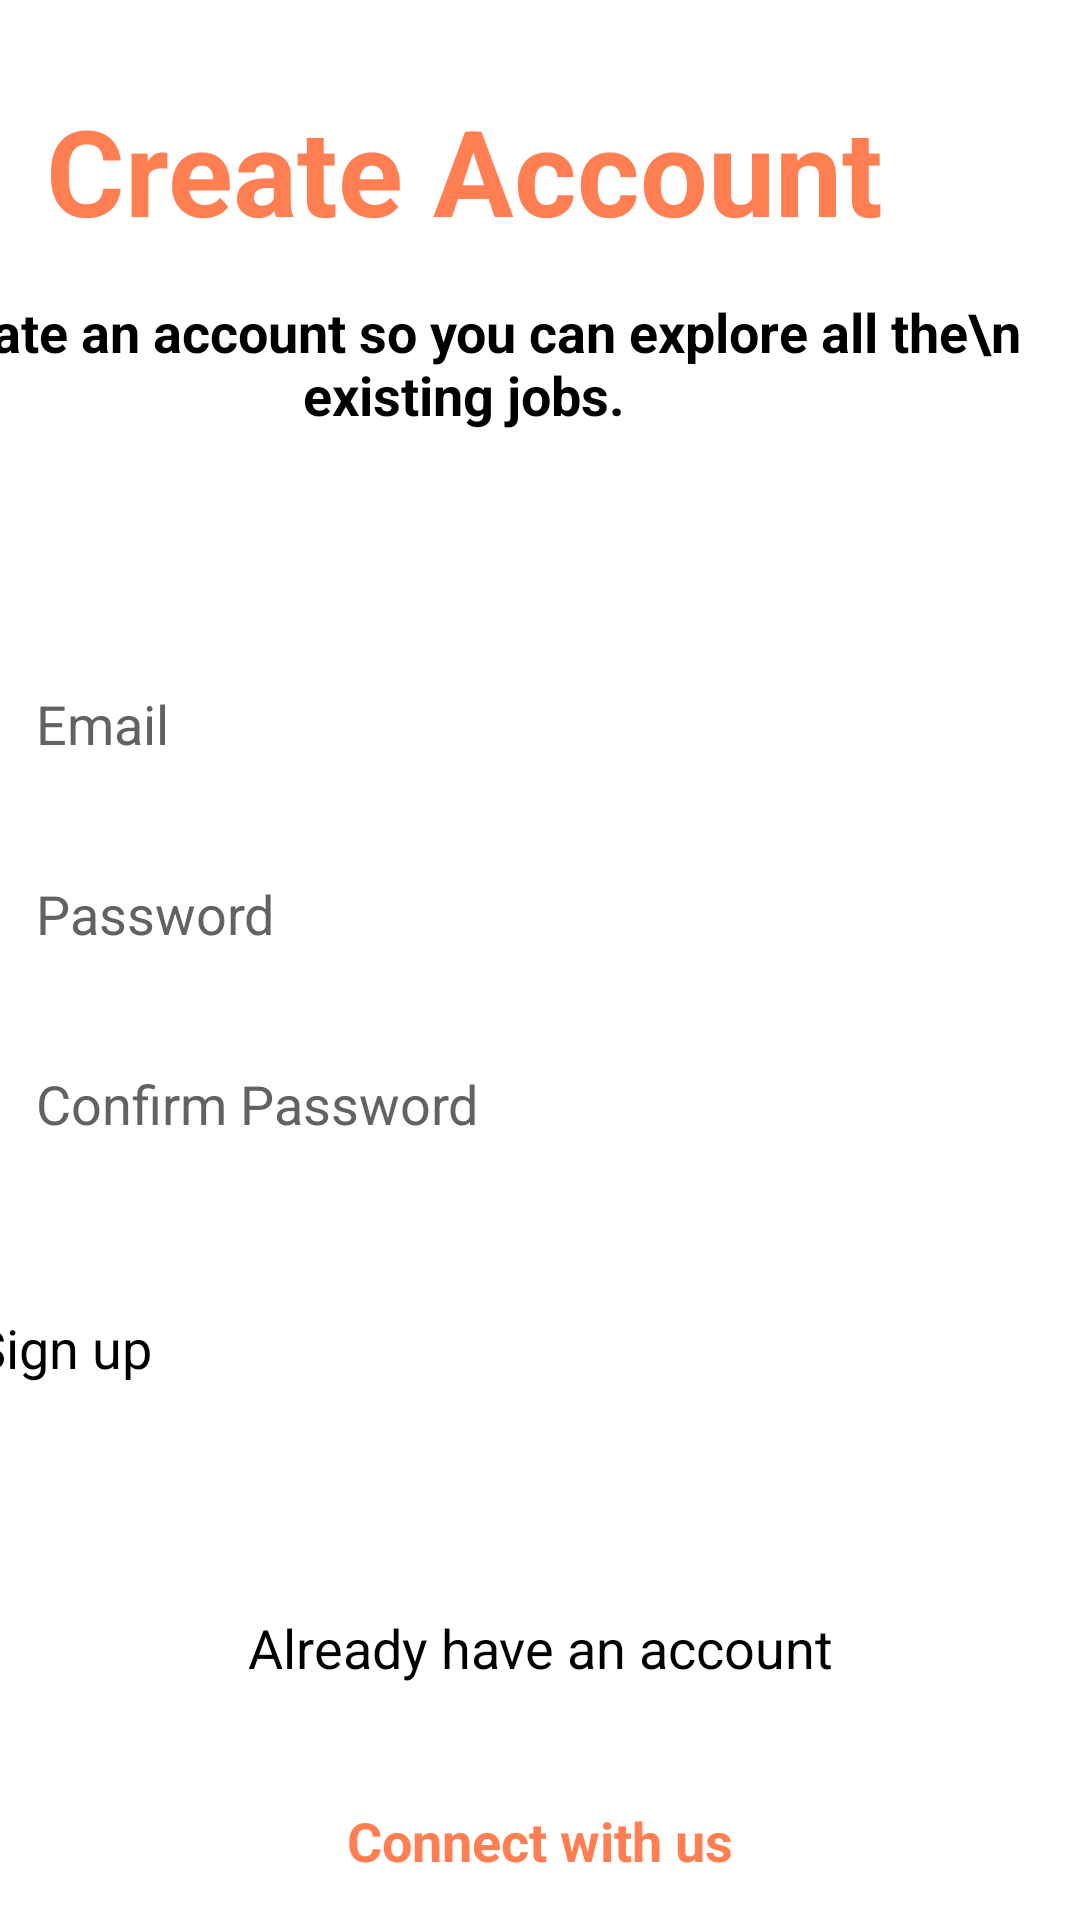

Layout XML and referenced resources for this Android screen:
<!-- AndroidManifest.xml: application theme Theme.MobileApp -->
<!-- res/layout/activity_create_account.xml -->
<?xml version="1.0" encoding="utf-8"?>
<androidx.constraintlayout.widget.ConstraintLayout xmlns:android="http://schemas.android.com/apk/res/android"
    xmlns:app="http://schemas.android.com/apk/res-auto"
    xmlns:tools="http://schemas.android.com/tools"
    android:id="@+id/main"
    android:layout_width="match_parent"
    android:layout_height="match_parent"
    tools:context=".CreateAccountActivity">


    <LinearLayout
        android:id="@+id/linearLayout"
        android:layout_width="411dp"
        android:layout_height="117dp"
        android:layout_marginStart="15dp"
        android:layout_marginTop="30dp"
        android:orientation="vertical"
        app:layout_constraintEnd_toEndOf="parent"
        app:layout_constraintHorizontal_bias="1.0"
        app:layout_constraintStart_toStartOf="parent"
        app:layout_constraintTop_toTopOf="parent">

        <TextView
            android:id="@+id/textView3"
            android:layout_width="match_parent"
            android:layout_height="wrap_content"
            android:text="Create Account"
            android:textAlignment="center"
            android:textColor="#ff7f53"
            android:textSize="40sp"
            android:textStyle="bold" />

        <TextView
            android:id="@+id/textView4"
            android:layout_width="match_parent"
            android:layout_height="wrap_content"
            android:layout_marginTop="15dp"
            android:text="Create an account so you can explore all the\n existing jobs."
            android:textAlignment="center"
            android:textColor="#000000"
            android:textSize="18sp"
            android:textStyle="bold" />
    </LinearLayout>

    <LinearLayout
        android:id="@+id/linearLayout2"
        android:layout_width="361dp"
        android:layout_height="180dp"
        android:layout_marginTop="70dp"
        android:orientation="vertical"
        app:layout_constraintEnd_toEndOf="parent"
        app:layout_constraintStart_toStartOf="parent"
        app:layout_constraintTop_toBottomOf="@+id/linearLayout">

        <EditText
            android:id="@+id/editTextEmail"
            android:layout_width="match_parent"
            android:layout_height="wrap_content"
            android:backgroundTint="#F1F4FF"
            android:padding="12dp"
            android:hint="Email"
            android:textColor="#626262"
            android:textSize="18sp" />

        <EditText
            android:id="@+id/editTextPassword"
            android:layout_width="match_parent"
            android:layout_height="wrap_content"
            android:layout_marginTop="15dp"
            android:backgroundTint="#F1F4FF"
            android:padding="12dp"
            android:hint="Password"
            android:textColor="#626262"
            android:textSize="18sp" />

        <EditText
            android:id="@+id/editTextConfirmPassword"
            android:layout_width="match_parent"
            android:layout_height="wrap_content"
            android:layout_marginTop="15dp"
            android:backgroundTint="#F1F4FF"
            android:padding="12dp"
            android:hint="Confirm Password"
            android:textColor="#626262"
            android:textSize="18sp" />

    </LinearLayout>

    <TextView
        android:id="@+id/textView6"
        android:layout_width="wrap_content"
        android:layout_height="wrap_content"
        android:layout_marginTop="40dp"
        android:text="Already have an account"
        android:textColor="#000000"
        android:textSize="18dp"
        app:layout_constraintEnd_toEndOf="parent"
        app:layout_constraintStart_toStartOf="parent"
        app:layout_constraintTop_toBottomOf="@+id/button2" />

    <TextView
        android:id="@+id/textView7"
        android:layout_width="wrap_content"
        android:layout_height="wrap_content"
        android:layout_marginTop="40dp"
        android:text="Connect with us"
        android:textColor="#FF7F53"
        android:textSize="18sp"
        android:textStyle="bold"
        app:layout_constraintEnd_toEndOf="parent"
        app:layout_constraintStart_toStartOf="parent"
        app:layout_constraintTop_toBottomOf="@+id/textView6" />

    <LinearLayout
        android:layout_width="99dp"
        android:layout_height="31dp"
        android:layout_marginTop="30dp"
        android:orientation="horizontal"
        android:textAlignment="center"
        app:layout_constraintEnd_toEndOf="parent"
        app:layout_constraintStart_toStartOf="parent"
        app:layout_constraintTop_toBottomOf="@+id/textView7">

        <ImageView
            android:id="@+id/imageView"
            android:layout_width="20dp"
            android:layout_height="19dp"
            app:srcCompat="@drawable/youtube_ico" />

        <ImageView
            android:id="@+id/imageView3"
            android:layout_width="19dp"
            android:layout_height="20dp"
            android:layout_marginLeft="20dp"
            app:srcCompat="@drawable/facebook_ico" />

        <ImageView
            android:id="@+id/imageView4"
            android:layout_width="19dp"
            android:layout_height="20dp"
            android:layout_marginLeft="20dp"
            app:srcCompat="@drawable/whatsapp_ico" />
    </LinearLayout>

    <Button
        android:id="@+id/button2"
        android:layout_width="378dp"
        android:layout_height="60dp"
        android:backgroundTint="#ff7f53"
        android:text="Sign up"
        android:textSize="18sp"
        app:cornerRadius="10dp"
        android:layout_marginTop="40dp"
        app:layout_constraintEnd_toEndOf="parent"
        app:layout_constraintStart_toStartOf="parent"
        app:layout_constraintTop_toBottomOf="@+id/linearLayout2" />


</androidx.constraintlayout.widget.ConstraintLayout>
<!-- resources referenced by this layout -->
<resources>
  <!-- drawable whatsapp_ico (drawable) -->
  <vector xmlns:android="http://schemas.android.com/apk/res/android"
      android:width="96dp"
      android:height="96dp"
      android:viewportWidth="32"
      android:viewportHeight="32">
    <path
        android:fillColor="#FF000000"
        android:pathData="M24.504,7.504C22.246,5.246 19.246,4 16.051,4C9.465,4 4.102,9.359 4.102,15.945C4.098,18.051 4.648,20.105 5.695,21.918L4,28.109L10.336,26.445C12.078,27.398 14.047,27.898 16.047,27.902L16.051,27.902C22.637,27.902 27.996,22.543 28,15.953C28,12.762 26.758,9.762 24.504,7.504ZM16.051,25.883L16.047,25.883C14.266,25.883 12.516,25.402 10.992,24.5L10.629,24.285L6.867,25.27L7.871,21.605L7.637,21.23C6.641,19.648 6.117,17.82 6.117,15.945C6.117,10.473 10.574,6.02 16.055,6.02C18.707,6.02 21.199,7.055 23.074,8.93C24.949,10.809 25.98,13.301 25.98,15.953C25.98,21.43 21.523,25.883 16.051,25.883ZM21.496,18.445C21.199,18.297 19.73,17.574 19.457,17.477C19.184,17.375 18.984,17.328 18.785,17.625C18.586,17.926 18.016,18.598 17.84,18.797C17.668,18.992 17.492,19.02 17.195,18.871C16.895,18.723 15.934,18.406 14.793,17.387C13.906,16.598 13.305,15.617 13.133,15.32C12.957,15.02 13.113,14.859 13.262,14.711C13.398,14.578 13.563,14.363 13.711,14.188C13.859,14.016 13.91,13.891 14.012,13.691C14.109,13.492 14.059,13.316 13.984,13.168C13.91,13.02 13.313,11.547 13.063,10.949C12.82,10.367 12.574,10.449 12.391,10.438C12.219,10.43 12.02,10.43 11.82,10.43C11.621,10.43 11.297,10.504 11.023,10.805C10.75,11.102 9.98,11.824 9.98,13.293C9.98,14.762 11.051,16.184 11.199,16.383C11.348,16.578 13.305,19.594 16.301,20.887C17.012,21.195 17.566,21.379 18,21.516C18.715,21.742 19.367,21.711 19.883,21.637C20.457,21.551 21.648,20.914 21.898,20.215C22.145,19.52 22.145,18.922 22.07,18.797C21.996,18.672 21.797,18.598 21.496,18.445Z"
        android:fillType="evenOdd"/>
  </vector>
  <!-- drawable youtube_ico (drawable) -->
  <vector xmlns:android="http://schemas.android.com/apk/res/android"
      android:width="96dp"
      android:height="96dp"
      android:viewportWidth="24"
      android:viewportHeight="24">
    <path
        android:fillColor="#FF000000"
        android:pathData="M12,4C12,4 5.746,4 4.186,4.418C3.325,4.648 2.648,5.326 2.418,6.186C2,7.746 2,12 2,12C2,12 2,16.254 2.418,17.814C2.648,18.675 3.326,19.352 4.186,19.582C5.746,20 12,20 12,20C12,20 18.254,20 19.814,19.582C20.674,19.352 21.352,18.674 21.582,17.814C22,16.254 22,12 22,12C22,12 22,7.746 21.582,6.186C21.352,5.326 20.674,4.648 19.814,4.418C18.254,4 12,4 12,4zM12,6C14.882,6 18.491,6.134 19.297,6.35C19.466,6.395 19.604,6.533 19.65,6.703C19.891,7.601 20,10.342 20,12C20,13.658 19.891,16.398 19.65,17.297C19.605,17.466 19.467,17.604 19.297,17.65C18.492,17.866 14.882,18 12,18C9.119,18 5.51,17.866 4.703,17.65C4.534,17.605 4.396,17.467 4.35,17.297C4.109,16.399 4,13.658 4,12C4,10.342 4.109,7.601 4.35,6.701C4.395,6.533 4.533,6.395 4.703,6.35C5.508,6.134 9.118,6 12,6zM10,8.535L10,15.465L16,12L10,8.535z"/>
  </vector>
</resources>
